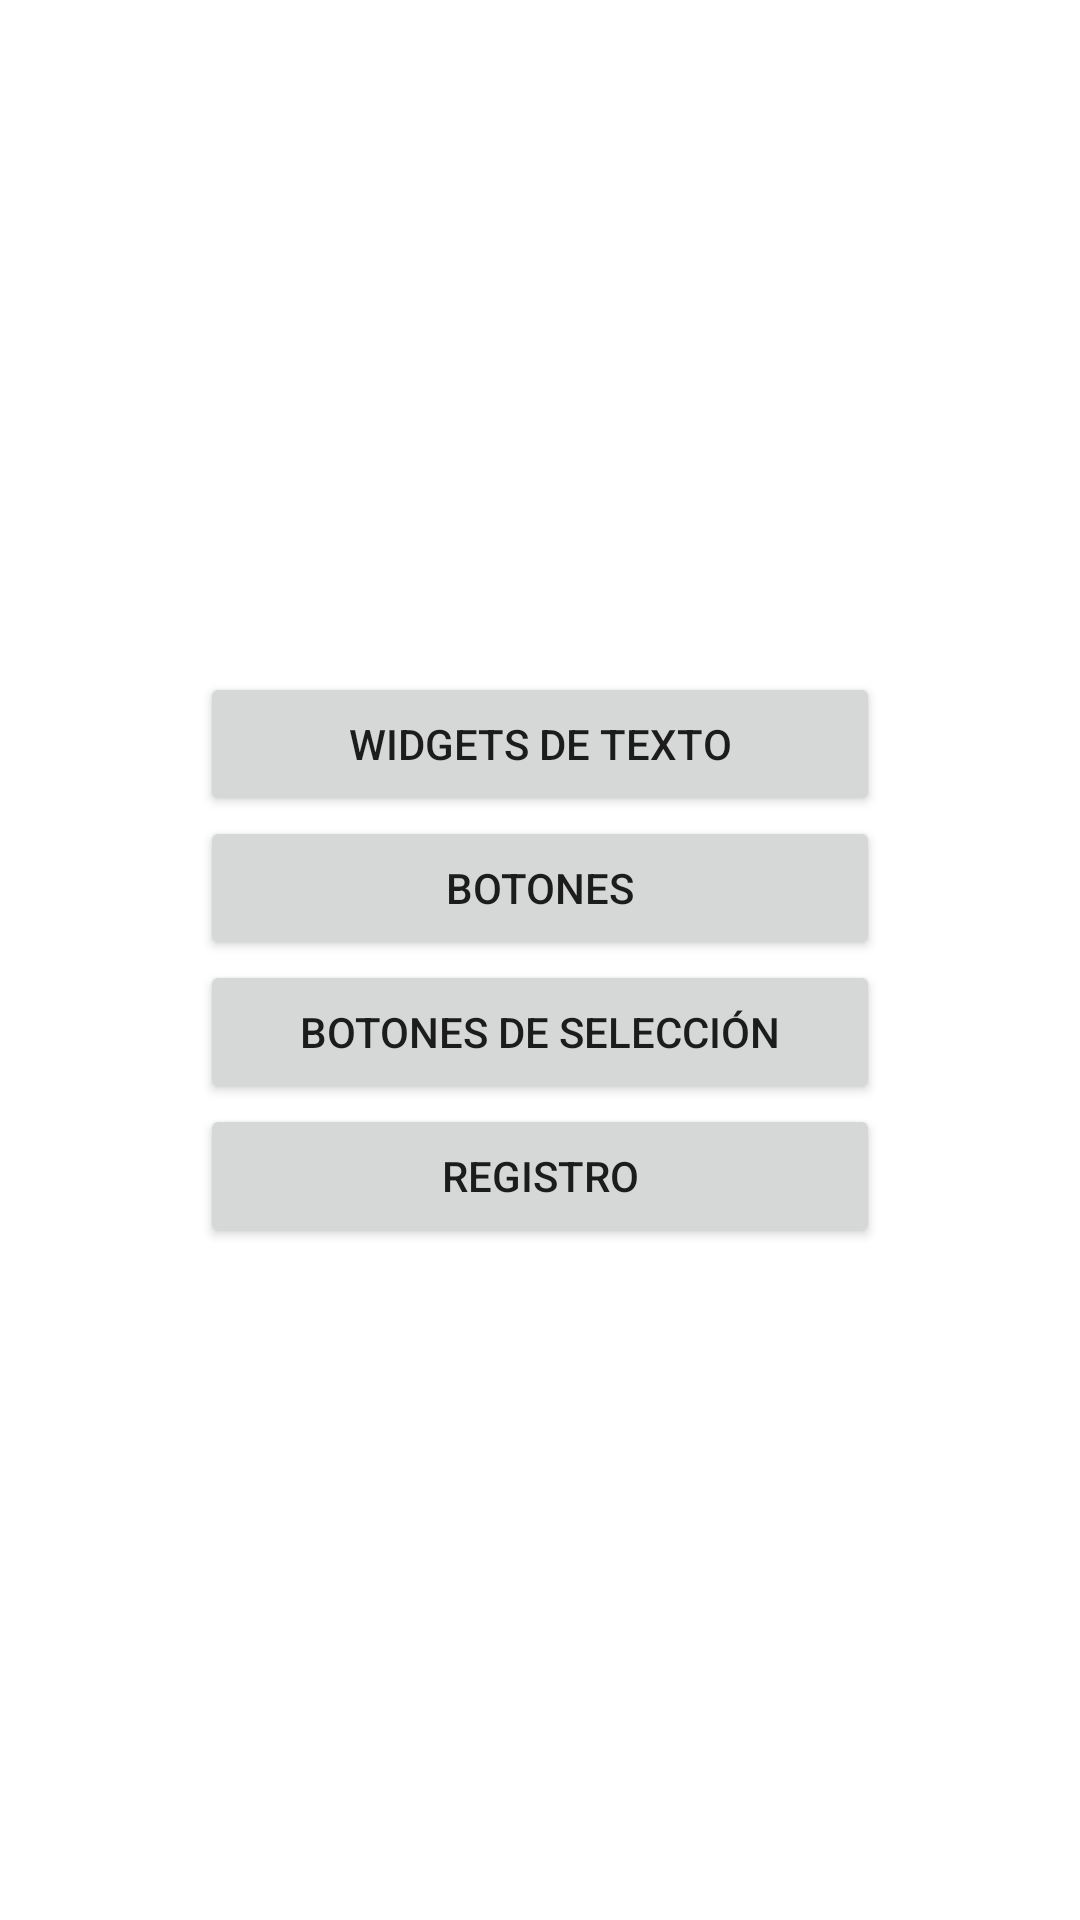

Layout XML and referenced resources for this Android screen:
<!-- AndroidManifest.xml: application theme Theme.GuiaDeWidgets -->
<!-- res/layout/activity_main.xml -->
<?xml version="1.0" encoding="utf-8"?>
<LinearLayout xmlns:android="http://schemas.android.com/apk/res/android"
    xmlns:app="http://schemas.android.com/apk/res-auto"
    xmlns:tools="http://schemas.android.com/tools"
    android:layout_width="match_parent"
    android:layout_height="match_parent"
    android:orientation="vertical"
    android:gravity="center_vertical"
    android:padding="200px"
    tools:context=".MainActivity">


    <Button
        android:id="@+id/btnTexto"
        android:layout_width="match_parent"
        android:layout_height="wrap_content"
        android:text="Widgets de texto" />
    <Button
        android:id="@+id/btnBotones"
        android:layout_width="match_parent"
        android:layout_height="wrap_content"
        android:text="Botones" />
    <Button
        android:id="@+id/btnSeleccion"
        android:layout_width="match_parent"
        android:layout_height="wrap_content"
        android:text="Botones de Selección" />

    <Button
        android:id="@+id/btnRegistro"
        android:layout_width="match_parent"
        android:layout_height="wrap_content"
        android:text="Registro" />
</LinearLayout>
<!-- resources referenced by this layout -->
<resources>
  <style name="Theme.GuiaDeWidgets" parent="Theme.MaterialComponents.DayNight.DarkActionBar">
          
          <item name="colorPrimary">@color/purple_500</item>
          <item name="colorPrimaryVariant">@color/purple_700</item>
          <item name="colorOnPrimary">@color/white</item>
          
          <item name="colorSecondary">@color/teal_200</item>
          <item name="colorSecondaryVariant">@color/teal_700</item>
          <item name="colorOnSecondary">@color/black</item>
          
          <item name="android:statusBarColor" tools:targetApi="l">?attr/colorPrimaryVariant</item>
          
      </style>
  <!-- not gathered from this repository: default colours our renderer supplied (Android Studio template values) -->
  <color name="purple_500">#FF6200EE</color>
  <color name="purple_700">#FF3700B3</color>
  <color name="teal_200">#FF03DAC5</color>
  <color name="teal_700">#FF018786</color>
  <color name="black">#FF000000</color>
  <color name="white">#FFFFFFFF</color>
</resources>
